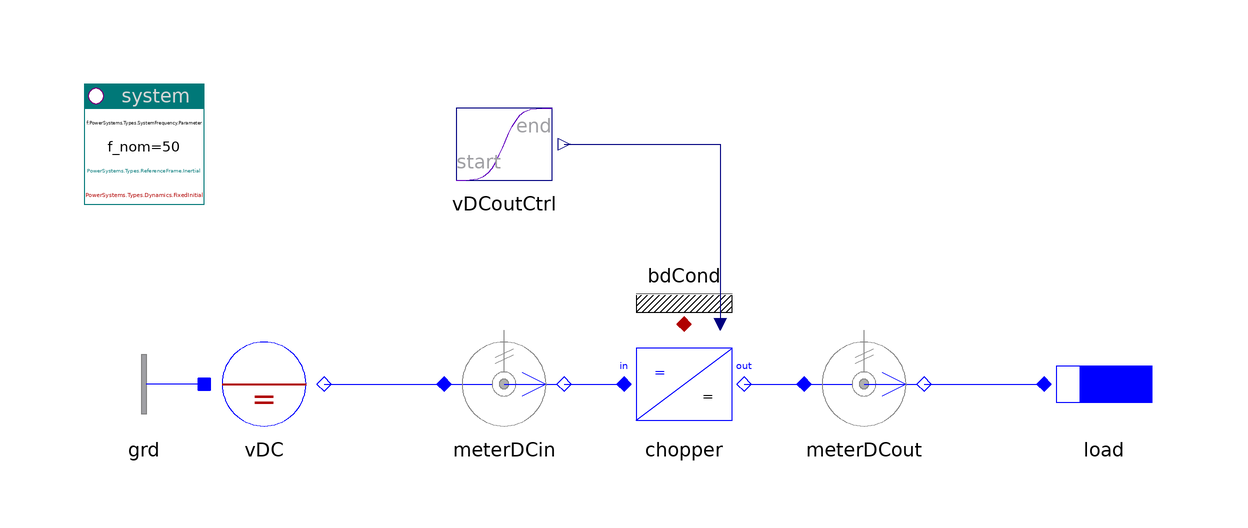

The component connection diagram of the Modelica model below, drawn from its own Placement and Line annotations.

model Chopper "Chopper"

    inner PowerSystems.System system(dynType=PowerSystems.Types.Dynamics.FixedInitial,
        refType=PowerSystems.Types.ReferenceFrame.Inertial)
      annotation (Placement(transformation(extent={{-100,20},{-80,40}})));
    PowerSystems.AC1ph_DC.Sources.DCvoltage vDC(V_nom=100)
      annotation (Placement(transformation(extent={{-80,-20},{-60,0}})));
    PowerSystems.AC1ph_DC.Sensors.PVImeter meterDCin(
      av=true,
      tcst=0.1,
      V_nom=100,
      S_nom=1e3)
      annotation (Placement(transformation(extent={{-40,-20},{-20,0}})));
    PowerSystems.AC1ph_DC.Inverters.Chopper chopper(redeclare model Chopper =
          PowerSystems.AC1ph_DC.Inverters.Components.ChopperModular (redeclare
            record Data =
              PowerSystems.Examples.Data.Semiconductors.IdealSC100V_10A))
      annotation (Placement(transformation(extent={{-10,-20},{10,0}})));
    PowerSystems.AC1ph_DC.Sensors.PVImeter meterDCout(
      av=true,
      tcst=0.1,
      V_nom=100,
      S_nom=1e3)
      annotation (Placement(transformation(extent={{20,-20},{40,0}})));
    PowerSystems.Blocks.Signals.Transient vDCoutCtrl(
      t_change=0,
      t_duration=0.2,
      s_start=0,
      s_end=0.7)
      annotation (Placement(transformation(extent={{-40,20},{-20,40}})));
    PowerSystems.AC1ph_DC.ImpedancesOneTerm.Inductor load(
      x=0.5,
      r=0.5,
      V_nom=100,
      S_nom=1e3)
      annotation (Placement(transformation(extent={{60,-20},{80,0}})));
    PowerSystems.AC1ph_DC.Nodes.GroundOne grd
      annotation (Placement(transformation(extent={{-80,-20},{-100,0}})));
    PowerSystems.Common.Thermal.BdCondV bdCond(m=2)
      annotation (Placement(transformation(extent={{-10,0},{10,20}})));

  equation
    connect(grd.term, vDC.neutral)
      annotation (Line(points={{-80,-10},{-80,-10}}, color={0,0,255}));
    connect(vDC.term, meterDCin.term_p)
      annotation (Line(points={{-60,-10},{-40,-10}}, color={0,0,255}));
    connect(meterDCin.term_n, chopper.DCin)
      annotation (Line(points={{-20,-10},{-10,-10}}, color={0,0,255}));
    connect(chopper.DCout, meterDCout.term_p)
      annotation (Line(points={{10,-10},{20,-10}}, color={0,0,255}));
    connect(meterDCout.term_n, load.term)
      annotation (Line(points={{40,-10},{60,-10}}, color={0,0,255}));
    connect(vDCoutCtrl.y, chopper.vDC)
      annotation (Line(points={{-20,30},{6,30},{6,0}}, color={0,0,127}));
    connect(chopper.heat, bdCond.heat)
      annotation (Line(points={{0,0},{0,0}}, color={176,0,0}));
    annotation (
      Documentation(info="<html>
<p>One quadrant chopper.</p>
<p><a href=\"modelica://PowerSystems.Examples.AC1ph_DC.Inverters\">up users guide</a></p>
</html>
"),   experiment(StopTime=0.2, Interval=0.2e-3),
      Diagram(coordinateSystem(extent={{-100,-40},{80,40}})),
      Icon(coordinateSystem(extent={{-100,-40},{80,40}})));
  end Chopper;